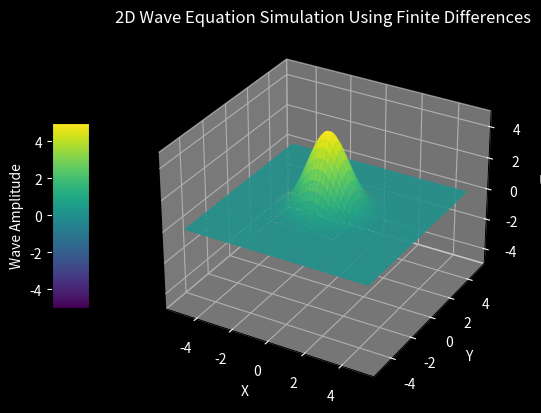

Python code for this plot:
"""Animate the 2D wave equation on a square with an explicit leapfrog scheme.

A Gaussian pulse at rest in the centre of [-L, L]^2 spreads outward, reflects
from the fixed (u = 0) edges and interferes with itself. The field is shown as a
3D surface on a dark background.
"""

import argparse
from pathlib import Path

import matplotlib.pyplot as plt
import numpy as np
from matplotlib.animation import FuncAnimation
from matplotlib.colors import Normalize

L = 5.0  # half-width of the square domain
NX = 100  # grid points in x
NY = 100  # grid points in y
C = 1.0  # wave speed
CFL_SAFETY = 0.5  # dt = CFL_SAFETY * min(dx, dy) / (c * sqrt(2))
T_END = 40.0  # simulated time of the default animation
SCALE_FACTOR = 5.0  # amplitude of the initial Gaussian pulse


def make_grid():
    """Return x, y, X, Y (X, Y from meshgrid, so axis 0 is y), dx, dy, dt."""
    x = np.linspace(-L, L, NX)
    y = np.linspace(-L, L, NY)
    dx = x[1] - x[0]
    dy = y[1] - y[0]
    dt = CFL_SAFETY * min(dx, dy) / (C * np.sqrt(2))
    X, Y = np.meshgrid(x, y)
    return X, Y, dx, dy, dt


def initial_condition(X, Y):
    """Return (u_prev, u): Gaussian pulse with zero initial velocity."""
    u0 = SCALE_FACTOR * np.exp(-0.5 * (X**2 + Y**2))
    return u0.copy(), u0.copy()


def leapfrog_step(u_prev, u, dx, dy, dt):
    """Return (u, u_new) after one leapfrog step with u = 0 on the boundary."""
    u_new = np.zeros_like(u)
    u_new[1:-1, 1:-1] = (
        2 * u[1:-1, 1:-1]
        - u_prev[1:-1, 1:-1]
        + (C * dt) ** 2
        * (
            (u[1:-1, 2:] - 2 * u[1:-1, 1:-1] + u[1:-1, :-2]) / dx**2  # axis 1 = x
            + (u[2:, 1:-1] - 2 * u[1:-1, 1:-1] + u[:-2, 1:-1]) / dy**2  # axis 0 = y
        )
    )
    return u, u_new


def style_axes(ax):
    ax.set_zlim(-SCALE_FACTOR, SCALE_FACTOR)
    ax.set_title("2D Wave Equation Simulation Using Finite Differences", color="white")
    ax.set_xlabel("X", color="white")
    ax.set_ylabel("Y", color="white")
    ax.set_zlabel("U", color="white")
    for axis in ("x", "y", "z"):
        ax.tick_params(axis=axis, colors="white")


def main(argv=None):
    parser = argparse.ArgumentParser(description=__doc__.splitlines()[0])
    parser.add_argument("--no-show", action="store_true", help="do not open a window")
    parser.add_argument("--output", metavar="DIR", help="save the final frame as PNG")
    parser.add_argument(
        "--steps",
        type=int,
        default=None,
        help="number of time steps (frames); default reaches t = 40",
    )
    args = parser.parse_args(argv)

    X, Y, dx, dy, dt = make_grid()
    n_steps = int(T_END / dt) if args.steps is None else args.steps
    state = {"u_prev": None, "u": None, "step": 0}
    state["u_prev"], state["u"] = initial_condition(X, Y)

    # Fixed colour scale so the colour bar stays valid for every frame
    norm = Normalize(vmin=-SCALE_FACTOR, vmax=SCALE_FACTOR)

    fig = plt.figure()
    ax = fig.add_subplot(111, projection="3d")
    fig.patch.set_facecolor("black")
    ax.set_facecolor("black")
    surf = ax.plot_surface(X, Y, state["u"], cmap="viridis", norm=norm)
    style_axes(ax)
    color_bar = fig.colorbar(
        surf, ax=ax, shrink=0.5, aspect=5, pad=0.1, location="left"
    )
    color_bar.set_label("Wave Amplitude", color="white")
    color_bar.ax.yaxis.set_tick_params(color="white")
    plt.setp(plt.getp(color_bar.ax.axes, "yticklabels"), color="white")
    artists = {"surf": surf}

    def advance():
        state["u_prev"], state["u"] = leapfrog_step(
            state["u_prev"], state["u"], dx, dy, dt
        )
        state["step"] += 1

    def redraw():
        artists["surf"].remove()
        artists["surf"] = ax.plot_surface(X, Y, state["u"], cmap="viridis", norm=norm)
        style_axes(ax)
        return (artists["surf"],)

    def update(frame):
        advance()
        return redraw()

    if args.no_show:
        for _ in range(n_steps):
            advance()
        redraw()
    else:
        anim = FuncAnimation(fig, update, frames=n_steps, blit=False, repeat=False)
        plt.show()
        del anim

    print(f"dt = {dt:.4f}, steps = {state['step']}, t = {state['step'] * dt:.2f}")
    if args.output:
        out_dir = Path(args.output)
        out_dir.mkdir(parents=True, exist_ok=True)
        fig.savefig(
            out_dir / "wave_2d.png",
            dpi=100,
            bbox_inches="tight",
            facecolor=fig.get_facecolor(),
        )
    plt.close(fig)


if __name__ == "__main__":
    main()
